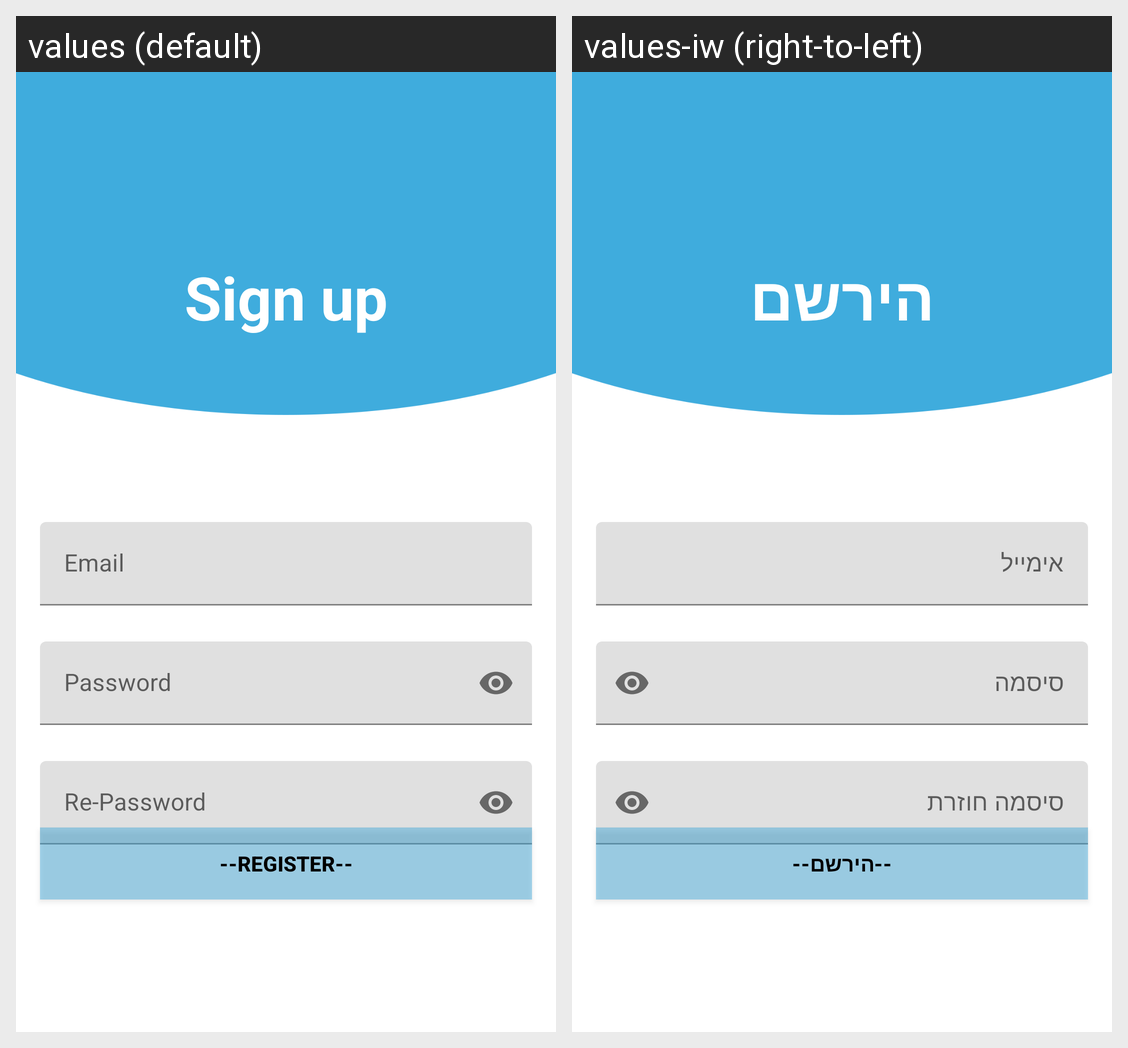

Translations of the strings shown on this Android screen, per locale in the grid:
Android screen res/layout/register_fragment.xml rendered under 2 locales, left to right: values (default), values-iw (right-to-left). Device: Nexus 5 (rendered at 1080×1920; each locale shown at half size, 540×960, under a caption strip naming it); theme Theme.MathProject.
Strings drawn on this screen, with the default value and each locale's value (text and hints the layout hard-codes, and strings that could not be matched under every locale, appear in the picture but are not listed):

sign_up
  values: Sign up
  values-iw: הירשם

email
  values: Email
  values-iw: אימייל

password
  values: Password
  values-iw: סיסמה

re_password
  values: Re-Password
  values-iw: סיסמה חוזרת

register
  values: --REGISTER--
  values-iw: --הירשם--
